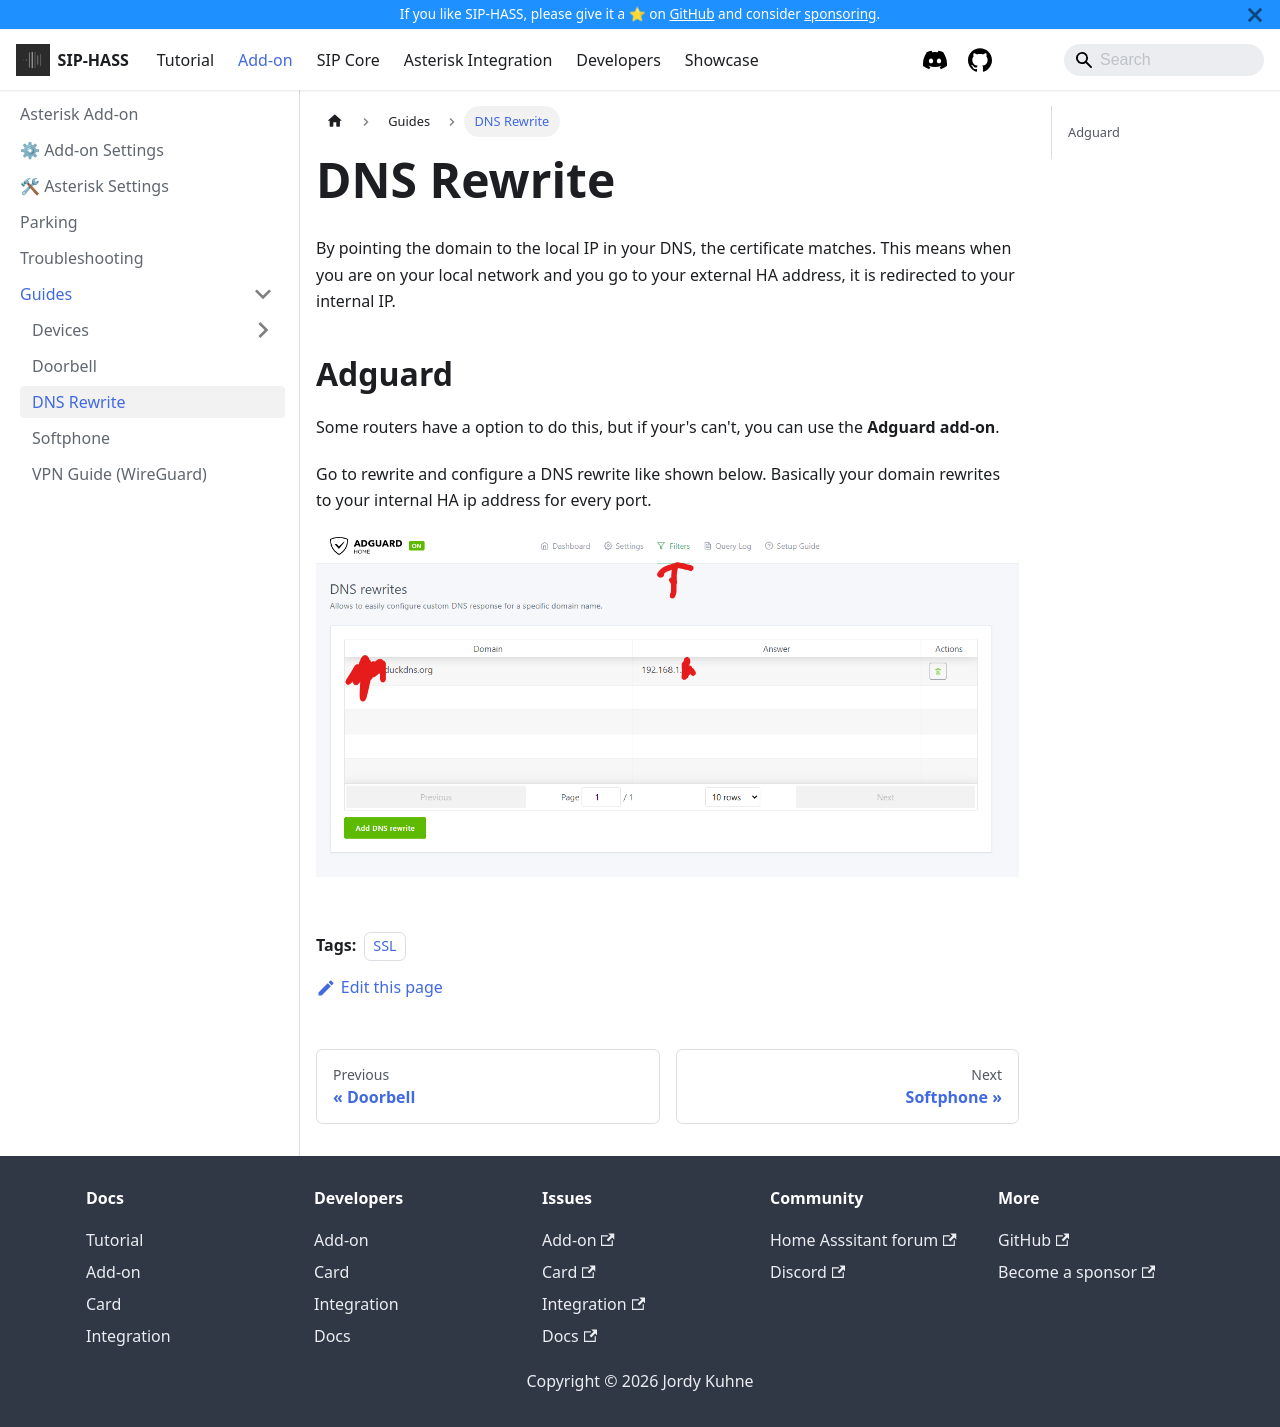

repository: TECH7Fox/sip-hass-docs · page: docs/add-on/guides/dns_rewrite.html · generator: docusaurus

---
sidebar_position: 3
title: DNS Rewrite
tags:
    - SSL
---

By pointing the domain to the local IP in your DNS, the certificate matches. This means when you are on your local network and you go to your external HA address, it is redirected to your internal IP.

## Adguard
Some routers have a option to do this, but if your's can't, you can use the **Adguard add-on**.

Go to rewrite and configure a DNS rewrite like shown below. Basically your domain rewrites to your internal HA ip address for every port.

![Adguard](/img/adguard.png)
